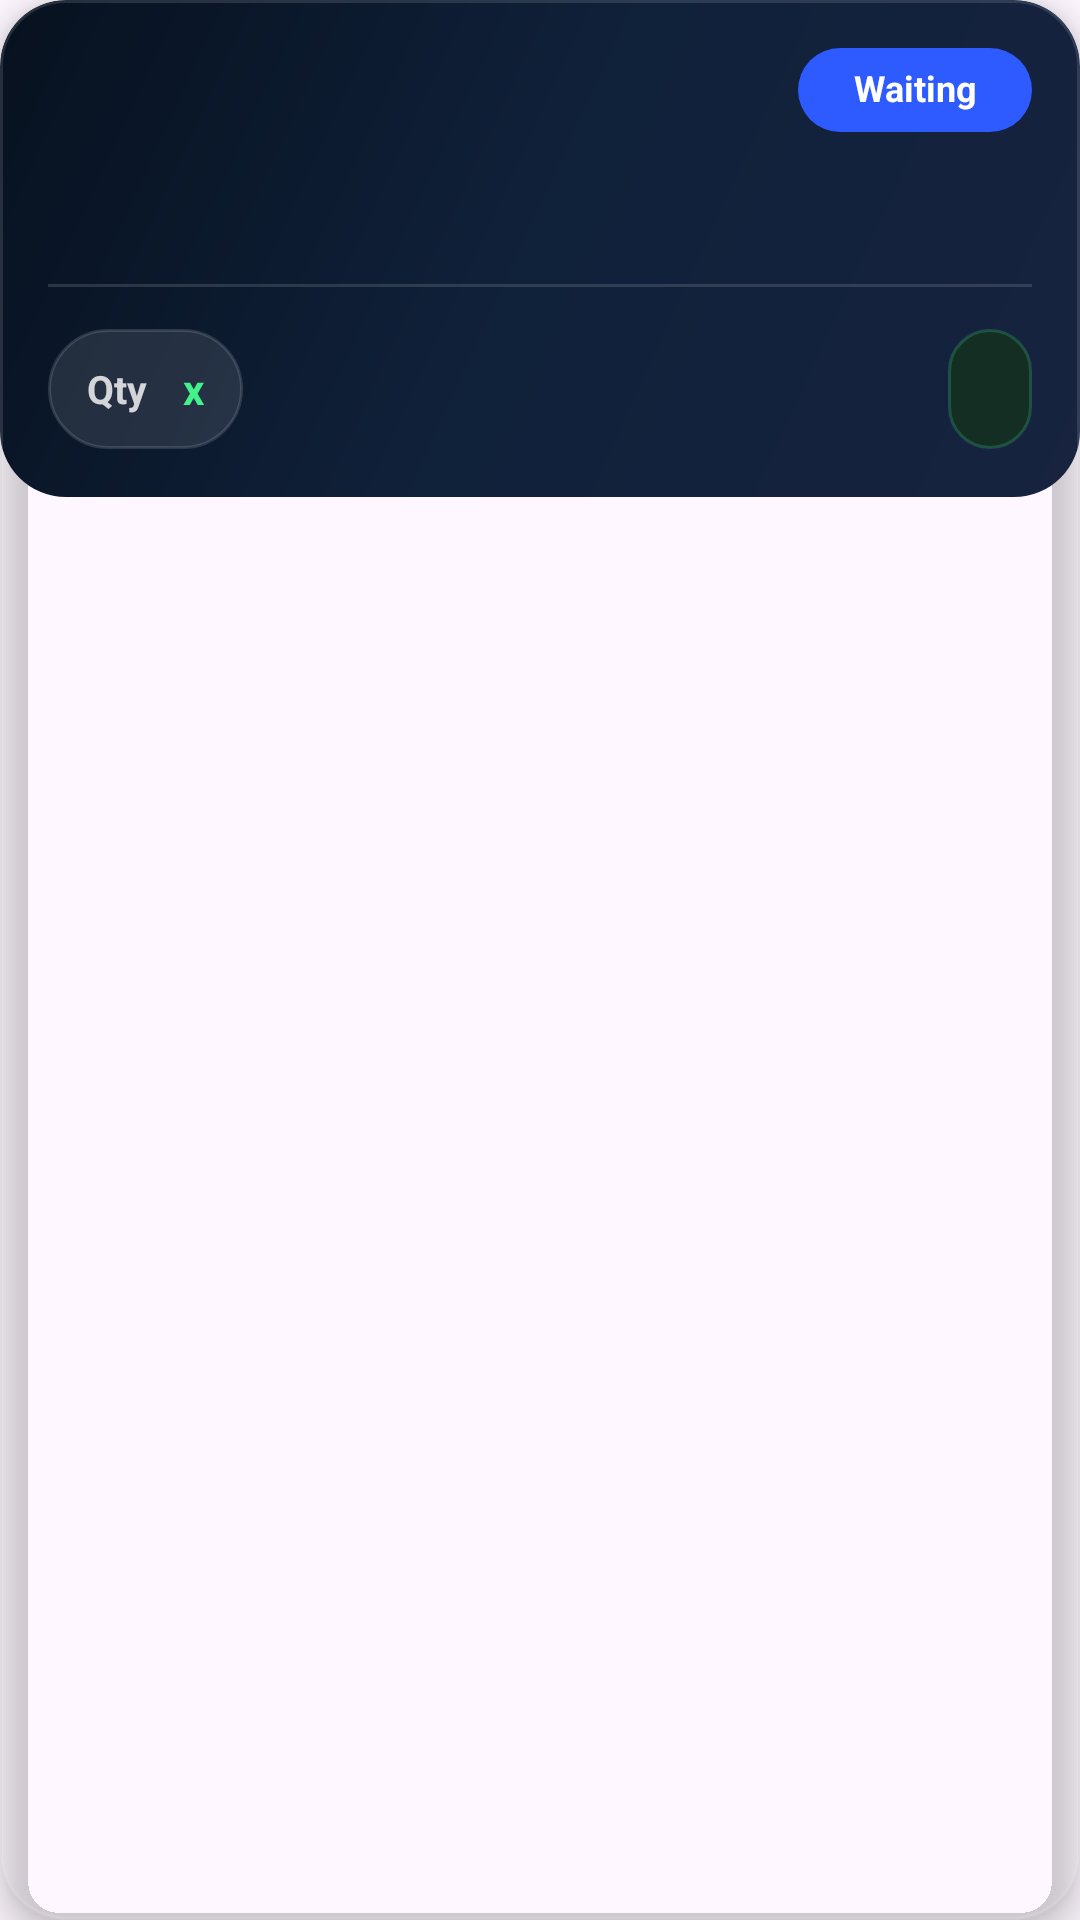

Android layout source for this screen:
<!-- AndroidManifest.xml: application theme Theme.AdminBlinkit -->
<!-- res/layout/oders_sample_layout.xml -->
<?xml version="1.0" encoding="utf-8"?>
<com.google.android.material.card.MaterialCardView xmlns:android="http://schemas.android.com/apk/res/android"
    xmlns:app="http://schemas.android.com/apk/res-auto"
    xmlns:tools="http://schemas.android.com/tools"
    android:id="@+id/orderCard"
    android:layout_width="match_parent"
    android:layout_height="wrap_content"
    android:layout_marginHorizontal="14dp"
    android:layout_marginVertical="8dp"
    android:clickable="true"
    android:focusable="true"
    android:foreground="?attr/selectableItemBackground"
    app:cardBackgroundColor="@android:color/transparent"
    app:cardCornerRadius="22dp"
    app:cardElevation="7dp"
    app:strokeColor="#1FFFFFFF"
    app:strokeWidth="1dp">

    <androidx.constraintlayout.widget.ConstraintLayout
        android:layout_width="match_parent"
        android:layout_height="wrap_content"
        android:minHeight="158dp"
        android:background="@drawable/bg_orders"
        android:padding="16dp">

        
        <TextView
            android:id="@+id/Date"
            android:layout_width="0dp"
            android:layout_height="wrap_content"
            android:ellipsize="end"
            android:letterSpacing="0.03"
            android:maxLines="1"
            android:textColor="#D9E6FF"
            android:textSize="13sp"
            android:textStyle="bold"
            app:layout_constraintEnd_toStartOf="@+id/status2"
            app:layout_constraintHorizontal_bias="0"
            app:layout_constraintStart_toStartOf="parent"
            app:layout_constraintTop_toTopOf="parent"
            tools:text="07 May 2026" />

        <TextView
            android:id="@+id/status2"
            android:layout_width="wrap_content"
            android:layout_height="wrap_content"
            android:background="@drawable/bg_status_chip"
            android:includeFontPadding="false"
            android:minWidth="78dp"
            android:gravity="center"
            android:paddingHorizontal="12dp"
            android:paddingVertical="7dp"
            android:text="Waiting"
            android:textColor="@android:color/white"
            android:textSize="12sp"
            android:textStyle="bold"
            app:layout_constraintEnd_toEndOf="parent"
            app:layout_constraintTop_toTopOf="parent"
            tools:text="Waiting" />

        
        <TextView
            android:id="@+id/ProductTitle"
            android:layout_width="0dp"
            android:layout_height="wrap_content"
            android:layout_marginTop="18dp"
            android:ellipsize="end"
            android:lineSpacingExtra="2dp"
            android:maxLines="2"
            android:textColor="@android:color/white"
            android:textSize="20sp"
            android:textStyle="bold"
            app:layout_constraintEnd_toEndOf="parent"
            app:layout_constraintStart_toStartOf="parent"
            app:layout_constraintTop_toBottomOf="@+id/Date"
            tools:text="Fresh Organic Apples Pack" />

        
        <View
            android:id="@+id/dividerLine"
            android:layout_width="0dp"
            android:layout_height="1dp"
            android:layout_marginTop="16dp"
            android:background="#22FFFFFF"
            app:layout_constraintEnd_toEndOf="parent"
            app:layout_constraintStart_toStartOf="parent"
            app:layout_constraintTop_toBottomOf="@+id/ProductTitle" />

        
        <LinearLayout
            android:id="@+id/bottomInfoContainer"
            android:layout_width="0dp"
            android:layout_height="wrap_content"
            android:layout_marginTop="14dp"
            android:gravity="center_vertical"
            android:orientation="horizontal"
            app:layout_constraintBottom_toBottomOf="parent"
            app:layout_constraintEnd_toEndOf="parent"
            app:layout_constraintStart_toStartOf="parent"
            app:layout_constraintTop_toBottomOf="@+id/dividerLine">

            
            <LinearLayout
                android:id="@+id/qtyContainer"
                android:layout_width="wrap_content"
                android:layout_height="40dp"
                android:background="@drawable/bg_qty_chip"
                android:gravity="center"
                android:orientation="horizontal"
                android:paddingHorizontal="13dp">

                <TextView
                    android:layout_width="wrap_content"
                    android:layout_height="wrap_content"
                    android:text="Qty"
                    android:textColor="#CCFFFFFF"
                    android:textSize="13sp"
                    android:textStyle="bold" />

                <TextView
                    android:id="@+id/count1"
                    android:layout_width="wrap_content"
                    android:layout_height="wrap_content"
                    android:layout_marginStart="8dp"
                    android:textColor="#44F28C"
                    android:textSize="18sp"
                    android:textStyle="bold"
                    tools:text="2" />

                <TextView
                    android:layout_width="wrap_content"
                    android:layout_height="wrap_content"
                    android:layout_marginStart="4dp"
                    android:text="x"
                    android:textColor="#44F28C"
                    android:textSize="14sp"
                    android:textStyle="bold" />

            </LinearLayout>

            <Space
                android:layout_width="0dp"
                android:layout_height="1dp"
                android:layout_weight="1" />

            
            <TextView
                android:id="@+id/price"
                android:layout_width="wrap_content"
                android:layout_height="40dp"
                android:background="@drawable/bg_price_chip"
                android:gravity="center"
                android:includeFontPadding="false"
                android:paddingHorizontal="14dp"
                android:textColor="#44F28C"
                android:textSize="21sp"
                android:textStyle="bold"
                tools:text="₹299" />

        </LinearLayout>

        
        <TextView
            android:id="@+id/Status"
            android:layout_width="wrap_content"
            android:layout_height="wrap_content"
            android:visibility="gone" />

    </androidx.constraintlayout.widget.ConstraintLayout>

</com.google.android.material.card.MaterialCardView>
<!-- resources referenced by this layout -->
<resources>
  <!-- drawable bg_orders (drawable) -->
  <?xml version="1.0" encoding="utf-8"?>
  <shape xmlns:android="http://schemas.android.com/apk/res/android">
  
      <gradient
          android:angle="135"
          android:startColor="#17233F"
          android:centerColor="#10213A"
          android:endColor="#07111F" />
  
      <corners android:radius="22dp" />
  
  </shape>
  <!-- drawable bg_price_chip (drawable) -->
  <?xml version="1.0" encoding="utf-8"?>
  <shape xmlns:android="http://schemas.android.com/apk/res/android">
  
      <solid android:color="#142E23" />
  
      <corners android:radius="50dp" />
  
      <stroke
          android:width="1dp"
          android:color="#3344F28C" />
  
  </shape>
  <!-- drawable bg_qty_chip (drawable) -->
  <?xml version="1.0" encoding="utf-8"?>
  <shape xmlns:android="http://schemas.android.com/apk/res/android">
  
      <solid android:color="#1AFFFFFF" />
  
      <corners android:radius="50dp" />
  
      <stroke
          android:width="1dp"
          android:color="#22FFFFFF" />
  
  </shape>
  <!-- drawable bg_status_chip (drawable) -->
  <?xml version="1.0" encoding="utf-8"?>
  <shape xmlns:android="http://schemas.android.com/apk/res/android">
  
      <solid android:color="#2D5BFF" />
  
      <corners android:radius="50dp" />
  
  </shape>
  <style name="Theme.AdminBlinkit" parent="Base.Theme.AdminBlinkit" />
  <style name="Base.Theme.AdminBlinkit" parent="Theme.Material3.DayNight.NoActionBar">
          
          <item name="itemIconTint">@null</item>
          <item name="itemTextColor">@null</item>
      </style>
</resources>
